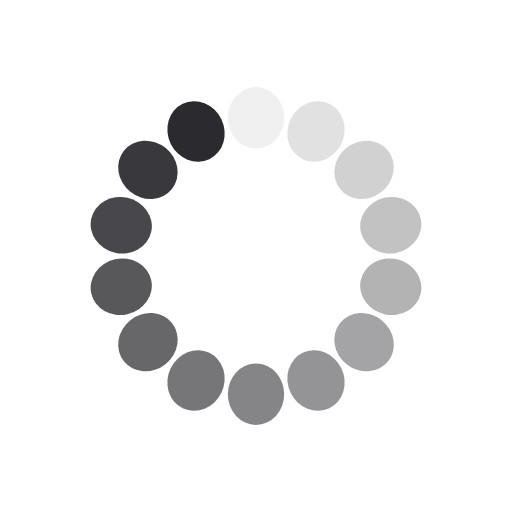
t = 0.00 s
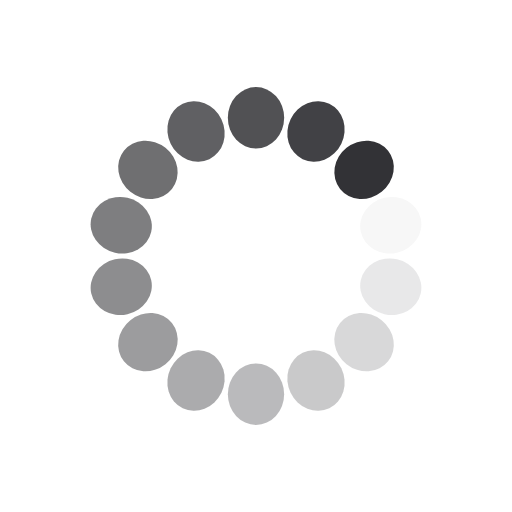
t = 0.25 s
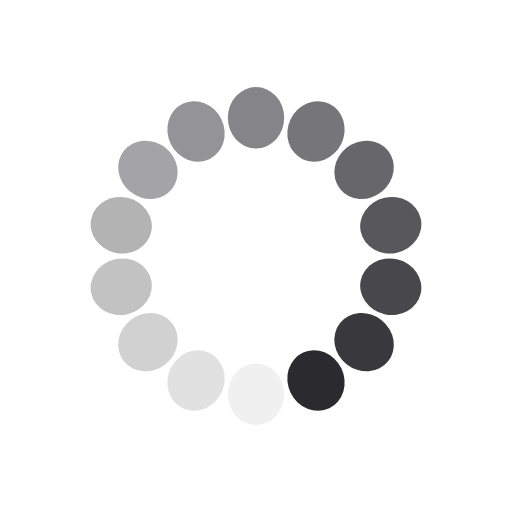
t = 0.50 s
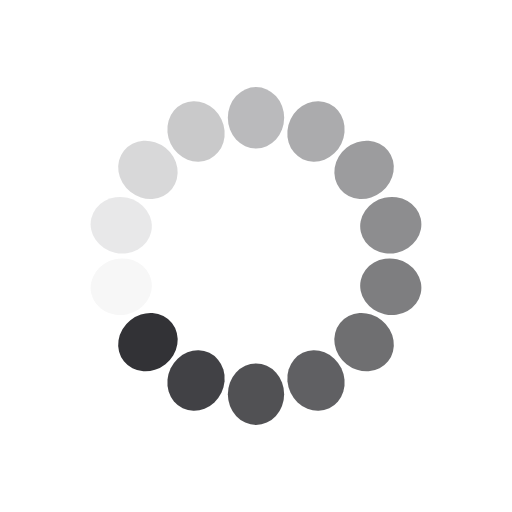
t = 0.75 s

The animated SVG that drew these frames (rendered in a browser with its animation timeline set to each time). Animation: 14 SMIL elements (animate=14); one cycle of 1.00 s, repeats indefinitely.

<svg xmlns="http://www.w3.org/2000/svg" style="margin:auto;background:0 0" width="337" height="337" viewBox="0 0 100 100" preserveAspectRatio="xMidYMid" display="block"><rect x="44.5" y="17" rx="5.5" ry="6" width="11" height="12" fill="#2B2B2F"><animate attributeName="opacity" values="1;0" keyTimes="0;1" dur="1s" begin="-0.9285714285714286s" repeatCount="indefinite"/></rect><rect x="44.5" y="17" rx="5.5" ry="6" width="11" height="12" fill="#2B2B2F" transform="rotate(25.714 50 50)"><animate attributeName="opacity" values="1;0" keyTimes="0;1" dur="1s" begin="-0.8571428571428571s" repeatCount="indefinite"/></rect><rect x="44.5" y="17" rx="5.5" ry="6" width="11" height="12" fill="#2B2B2F" transform="rotate(51.429 50 50)"><animate attributeName="opacity" values="1;0" keyTimes="0;1" dur="1s" begin="-0.7857142857142857s" repeatCount="indefinite"/></rect><rect x="44.5" y="17" rx="5.5" ry="6" width="11" height="12" fill="#2B2B2F" transform="rotate(77.143 50 50)"><animate attributeName="opacity" values="1;0" keyTimes="0;1" dur="1s" begin="-0.7142857142857143s" repeatCount="indefinite"/></rect><rect x="44.5" y="17" rx="5.5" ry="6" width="11" height="12" fill="#2B2B2F" transform="rotate(102.857 50 50)"><animate attributeName="opacity" values="1;0" keyTimes="0;1" dur="1s" begin="-0.6428571428571429s" repeatCount="indefinite"/></rect><rect x="44.5" y="17" rx="5.5" ry="6" width="11" height="12" fill="#2B2B2F" transform="rotate(128.571 50 50)"><animate attributeName="opacity" values="1;0" keyTimes="0;1" dur="1s" begin="-0.5714285714285714s" repeatCount="indefinite"/></rect><rect x="44.5" y="17" rx="5.5" ry="6" width="11" height="12" fill="#2B2B2F" transform="rotate(154.286 50 50)"><animate attributeName="opacity" values="1;0" keyTimes="0;1" dur="1s" begin="-0.5s" repeatCount="indefinite"/></rect><rect x="44.5" y="17" rx="5.5" ry="6" width="11" height="12" fill="#2B2B2F" transform="rotate(180 50 50)"><animate attributeName="opacity" values="1;0" keyTimes="0;1" dur="1s" begin="-0.42857142857142855s" repeatCount="indefinite"/></rect><rect x="44.5" y="17" rx="5.5" ry="6" width="11" height="12" fill="#2B2B2F" transform="rotate(205.714 50 50)"><animate attributeName="opacity" values="1;0" keyTimes="0;1" dur="1s" begin="-0.35714285714285715s" repeatCount="indefinite"/></rect><rect x="44.5" y="17" rx="5.5" ry="6" width="11" height="12" fill="#2B2B2F" transform="rotate(231.429 50 50)"><animate attributeName="opacity" values="1;0" keyTimes="0;1" dur="1s" begin="-0.2857142857142857s" repeatCount="indefinite"/></rect><rect x="44.5" y="17" rx="5.5" ry="6" width="11" height="12" fill="#2B2B2F" transform="rotate(257.143 50 50)"><animate attributeName="opacity" values="1;0" keyTimes="0;1" dur="1s" begin="-0.21428571428571427s" repeatCount="indefinite"/></rect><rect x="44.5" y="17" rx="5.5" ry="6" width="11" height="12" fill="#2B2B2F" transform="rotate(282.857 50 50)"><animate attributeName="opacity" values="1;0" keyTimes="0;1" dur="1s" begin="-0.14285714285714285s" repeatCount="indefinite"/></rect><rect x="44.5" y="17" rx="5.5" ry="6" width="11" height="12" fill="#2B2B2F" transform="rotate(308.571 50 50)"><animate attributeName="opacity" values="1;0" keyTimes="0;1" dur="1s" begin="-0.07142857142857142s" repeatCount="indefinite"/></rect><rect x="44.5" y="17" rx="5.5" ry="6" width="11" height="12" fill="#2B2B2F" transform="rotate(334.286 50 50)"><animate attributeName="opacity" values="1;0" keyTimes="0;1" dur="1s" begin="0s" repeatCount="indefinite"/></rect></svg>
